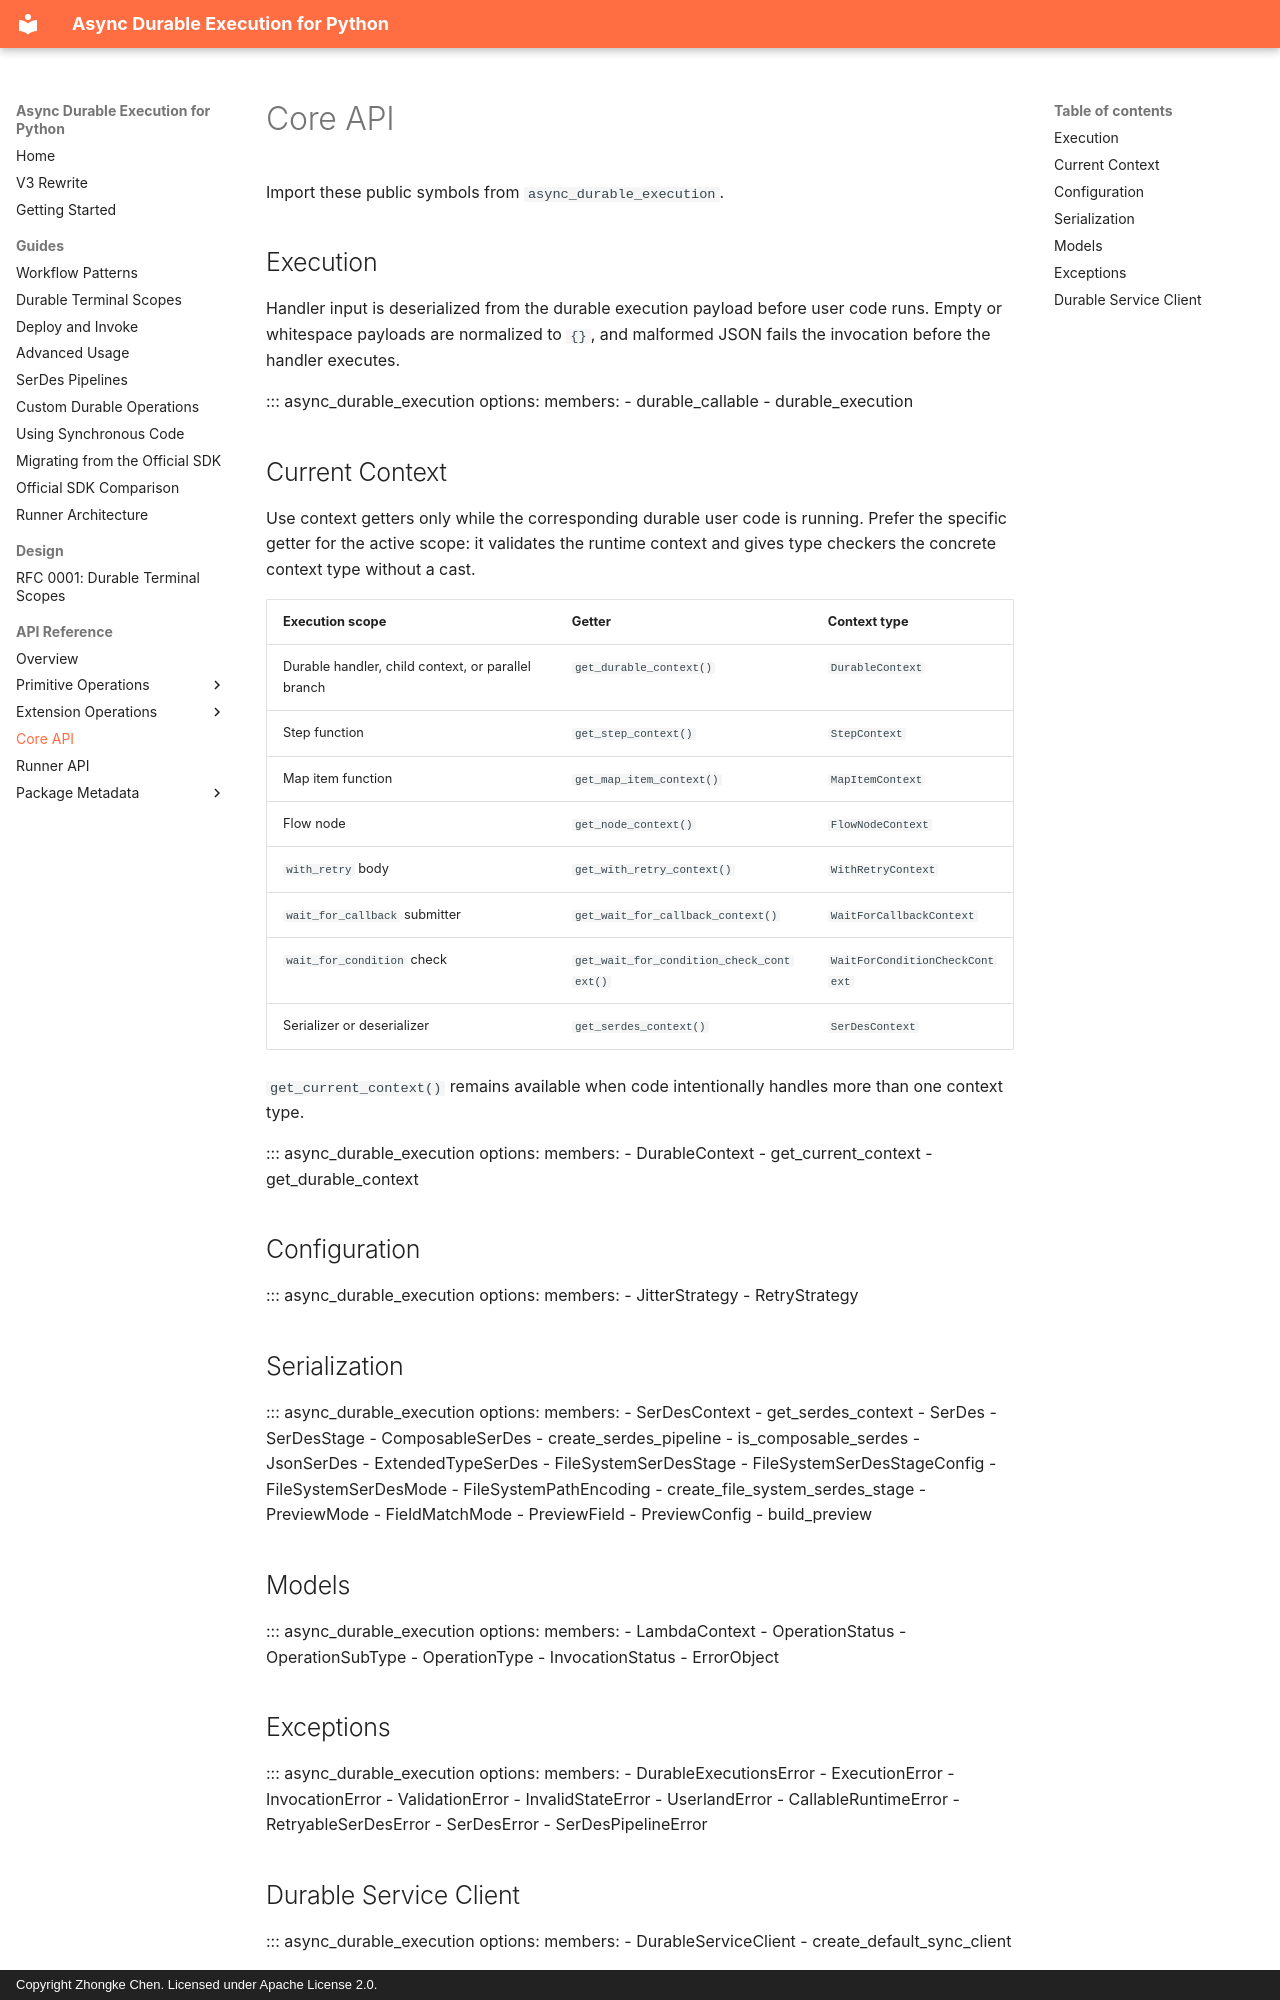

repository: zhongkechen/async-durable-execution · page: api/core.html · generator: mkdocs · copyright: Copyright Zhongke Chen. Licensed under Apache License 2.0.

# Core API

Import these public symbols from `async_durable_execution`.

## Execution

Handler input is deserialized from the durable execution payload before user
code runs. Empty or whitespace payloads are normalized to `{}`, and malformed
JSON fails the invocation before the handler executes.

::: async_durable_execution
    options:
      members:
        - durable_callable
        - durable_execution

## Current Context

Use context getters only while the corresponding durable user code is running.
Prefer the specific getter for the active scope: it validates the runtime
context and gives type checkers the concrete context type without a cast.

| Execution scope | Getter | Context type |
| --- | --- | --- |
| Durable handler, child context, or parallel branch | `get_durable_context()` | `DurableContext` |
| Step function | `get_step_context()` | `StepContext` |
| Map item function | `get_map_item_context()` | `MapItemContext` |
| Flow node | `get_node_context()` | `FlowNodeContext` |
| `with_retry` body | `get_with_retry_context()` | `WithRetryContext` |
| `wait_for_callback` submitter | `get_wait_for_callback_context()` | `WaitForCallbackContext` |
| `wait_for_condition` check | `get_wait_for_condition_check_context()` | `WaitForConditionCheckContext` |
| Serializer or deserializer | `get_serdes_context()` | `SerDesContext` |

`get_current_context()` remains available when code intentionally handles more
than one context type.

::: async_durable_execution
    options:
      members:
        - DurableContext
        - get_current_context
        - get_durable_context

## Configuration

::: async_durable_execution
    options:
      members:
        - JitterStrategy
        - RetryStrategy

## Serialization

::: async_durable_execution
    options:
      members:
        - SerDesContext
        - get_serdes_context
        - SerDes
        - SerDesStage
        - ComposableSerDes
        - create_serdes_pipeline
        - is_composable_serdes
        - JsonSerDes
        - ExtendedTypeSerDes
        - FileSystemSerDesStage
        - FileSystemSerDesStageConfig
        - FileSystemSerDesMode
        - FileSystemPathEncoding
        - create_file_system_serdes_stage
        - PreviewMode
        - FieldMatchMode
        - PreviewField
        - PreviewConfig
        - build_preview

## Models

::: async_durable_execution
    options:
      members:
        - LambdaContext
        - OperationStatus
        - OperationSubType
        - OperationType
        - InvocationStatus
        - ErrorObject
